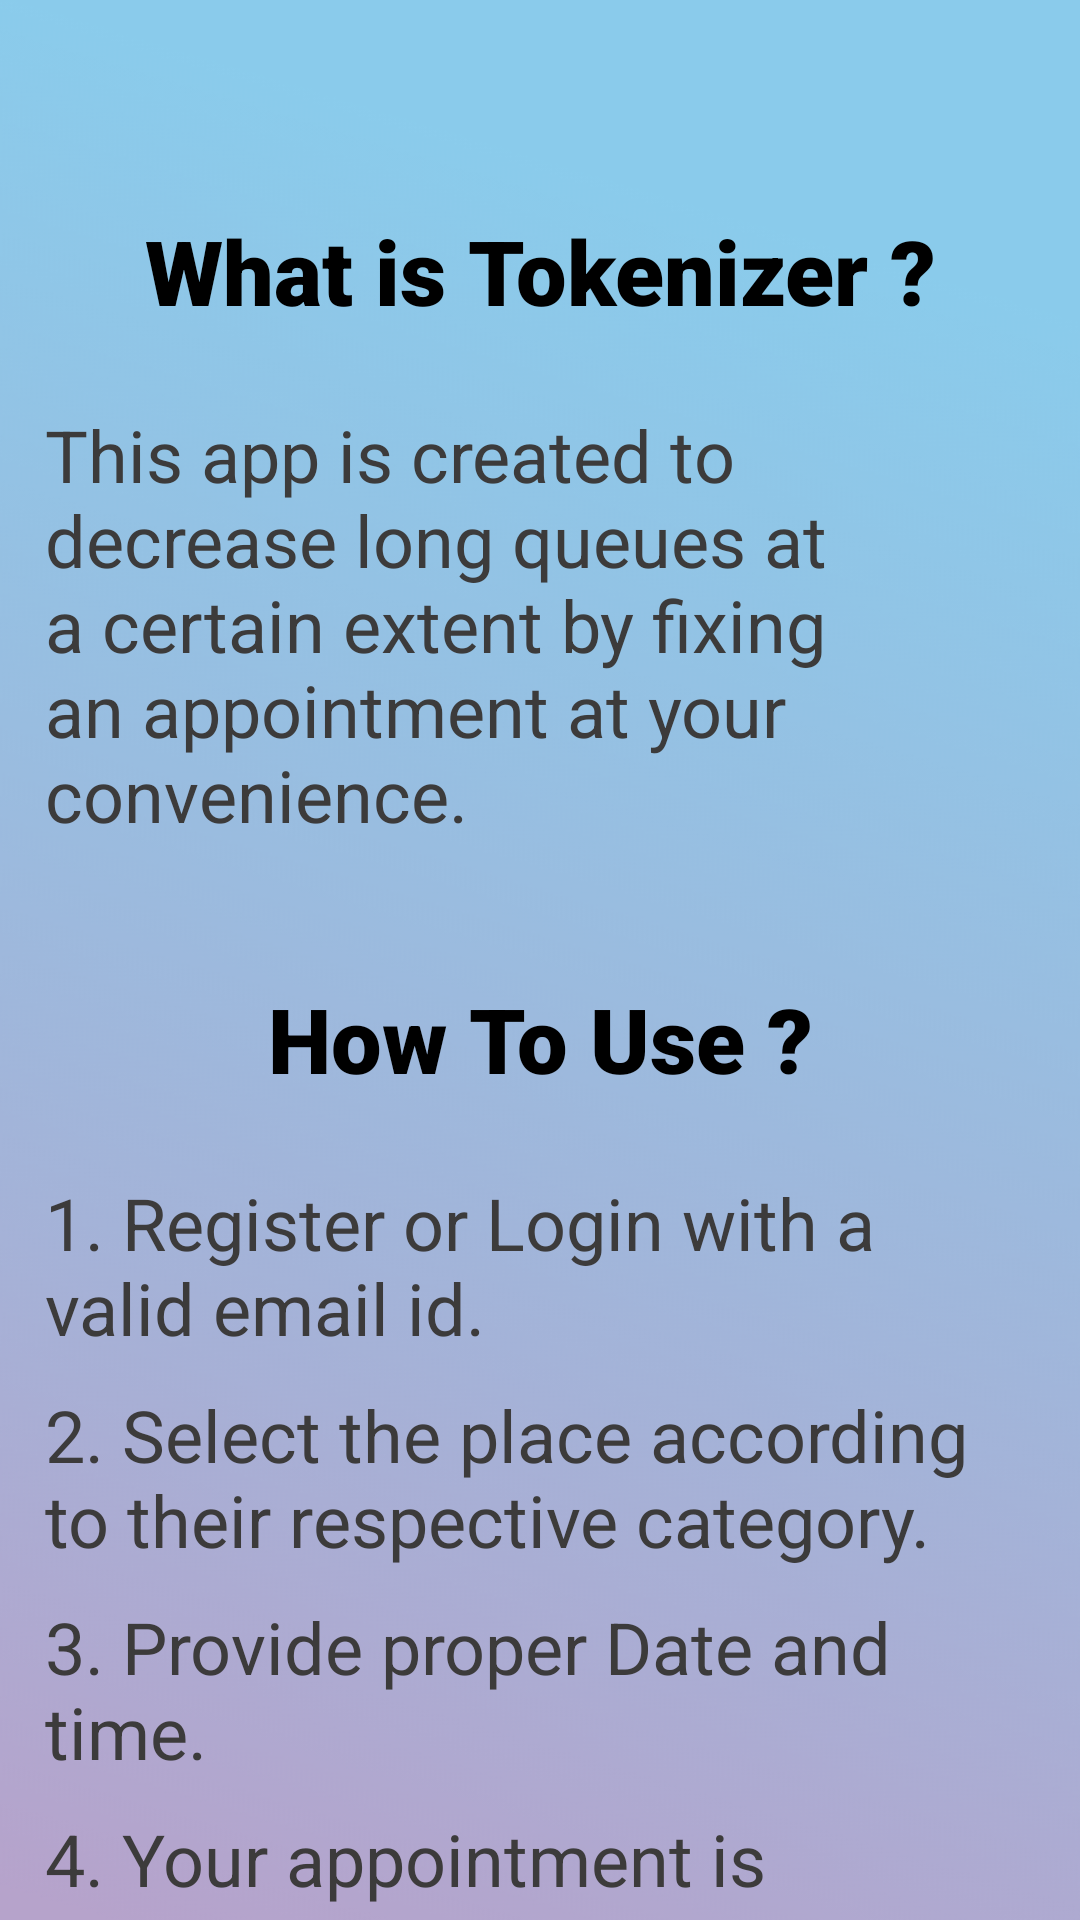

Write the Android layout XML for this screen, with the resource values it uses.
<!-- AndroidManifest.xml: application theme AppTheme -->
<!-- res/layout/info_fragment.xml -->
<?xml version="1.0" encoding="utf-8"?>
<androidx.constraintlayout.widget.ConstraintLayout xmlns:android="http://schemas.android.com/apk/res/android"
    xmlns:app="http://schemas.android.com/apk/res-auto"
    xmlns:tools="http://schemas.android.com/tools"
    android:layout_width="match_parent"
    android:layout_height="match_parent"
    tools:context=".ui.info.info">

    

    <LinearLayout
        android:layout_width="match_parent"
        android:layout_height="match_parent"
        android:orientation="vertical"
        android:background="@drawable/signup_login_bg">

        <TextView
            android:id="@+id/textView4"
            android:layout_width="match_parent"
            android:layout_height="wrap_content"
            android:layout_marginTop="70dp"
            android:gravity="center"
            android:text="What is Tokenizer ?"
            android:textColor="#000"
            android:fontFamily="sans-serif-black"
            android:textSize="30sp" />

        <TextView
            android:id="@+id/textView7"
            android:layout_width="match_parent"
            android:layout_height="wrap_content"
            android:layout_gravity="center_vertical|end"
            android:layout_marginLeft="10dp"
            android:layout_marginTop="20dp"
            android:layout_marginRight="10dp"
            android:textColor="#3C3B3B"
            android:padding="5dp"
            android:text="This app is created to decrease long queues at a certain extent by fixing an appointment at your convenience."
            android:textSize="24sp" />

        <TextView
            android:id="@+id/how"
            android:layout_width="match_parent"
            android:layout_height="wrap_content"
            android:layout_marginTop="40dp"
            android:gravity="center"
            android:text="How To Use ?"
            android:textColor="#000"
            android:fontFamily="sans-serif-black"
            android:textSize="30sp" />

        <TextView
            android:id="@+id/textView9"
            android:layout_width="match_parent"
            android:layout_height="wrap_content"
            android:layout_marginTop="20dp"
            android:textSize="24dp"
            android:layout_marginRight="10dp"
            android:layout_marginLeft="10dp"
            android:padding="5dp"
            android:textColor="#3C3B3B"
            android:text="1. Register or Login with a valid email id." />

        <TextView
            android:id="@+id/kjdf"
            android:layout_width="match_parent"
            android:layout_height="wrap_content"
            android:textSize="24dp"
            android:layout_marginRight="10dp"
            android:layout_marginLeft="10dp"
            android:padding="5dp"
            android:textColor="#3C3B3B"
            android:text="2. Select the place according to their respective category." />

        <TextView
            android:id="@+id/sdjkf"
            android:layout_width="match_parent"
            android:layout_height="wrap_content"
            android:textSize="24dp"
            android:layout_marginRight="10dp"
            android:layout_marginLeft="10dp"
            android:padding="5dp"
            android:textColor="#3C3B3B"
            android:text="3. Provide proper Date and time." />

        <TextView
            android:id="@+id/sdjklf"
            android:layout_width="match_parent"
            android:layout_height="wrap_content"
            android:textSize="24dp"
            android:layout_marginRight="10dp"
            android:layout_marginLeft="10dp"
            android:padding="5dp"
            android:textColor="#3C3B3B"
            android:text="4. Your appointment is successfully created." />

        <TextView
            android:id="@+id/sdlkfj"
            android:layout_width="match_parent"
            android:layout_height="wrap_content"
            android:textSize="24dp"
            android:layout_marginRight="10dp"
            android:layout_marginLeft="10dp"
            android:padding="5dp"
            android:textColor="#3C3B3B"
            android:text="5. You can see your appointment QR Code by clicking on bookings in 'Your Bookings' section." />

    </LinearLayout>

</androidx.constraintlayout.widget.ConstraintLayout>
<!-- resources referenced by this layout -->
<resources>
  <!-- drawable signup_login_bg: png bitmap (drawable, 51719 bytes) -->
  <style name="AppTheme" parent="Theme.MaterialComponents.Light.NoActionBar">
          
          <item name="colorPrimary">@color/black</item>
          <item name="colorPrimaryDark">@color/black</item>
          <item name="colorAccent">@color/black</item>
          <item name="android:windowAnimationStyle">@style/animation</item>
          <item name="drawerArrowStyle">@style/DrawerArrowStyle</item>
      </style>
  <color name="black">#000</color>
  <style name="animation">
          <item name="android:windowEnterAnimation">@android:anim/fade_in</item>
          <item name="android:windowExitAnimation">@android:anim/fade_out</item>
      </style>
  <style name="DrawerArrowStyle" parent="@style/Widget.AppCompat.DrawerArrowToggle">
          <item name="spinBars">true</item>
          <item name="color">@android:color/black</item>
      </style>
</resources>
